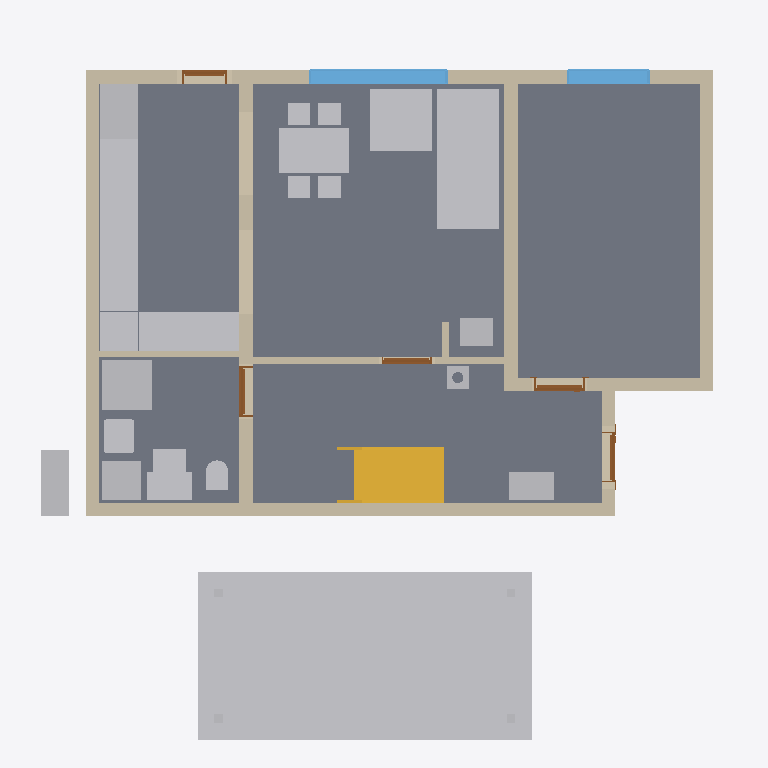
Plan cut of the same IFC building model at storey 'Foundations' (level 0.00 m, cut at 1.40 m), seen from above with north up, elements coloured by IFC class: 24 other elements (light grey), 11 walls (beige), 5 doors (brown), 4 slabs (grey), 2 windows (light blue), 1 stair (yellow). Cut surfaces are drawn darker.
Extent 12.3 m × 12.8 m × 9.9 m (x, y, z). Storeys (14): Foundations at 0.00 m; Ground floor at 0.00 m; Upper floor at 3.06 m; Roof - -1: Thermal insulation under rafters at 3.06 m; Roof - -2: Vapour barrier at 3.06 m; Roof - -3: Gypsum plasterboard at 3.06 m; Roof - 0: Rafters at 3.06 m; Roof - 0a: Collar ties at 3.06 m; Roof - +1: Wood fiberboard at 3.06 m; Roof - +2: Underlay at 3.06 m; Roof - +3: Counter-battens at 3.06 m; Roof - +4: Tile battens at 3.06 m; Roof - +5: Tiles at 3.06 m; Roof - +6: Windows at 3.06 m. Elements (461): 295 IfcBeam, 73 IfcSlab, 30 IfcWall, 17 IfcFurniture, 9 IfcWindow, 8 IfcDoor, 8 IfcFooting, 7 IfcCovering, 6 IfcBuildingElementProxy, 5 IfcSanitaryTerminal, 2 IfcStair, 1 IfcChimney.

HEADER;
FILE_DESCRIPTION(('ViewDefinition[DesignTransferView]'),'2;1');
FILE_NAME('/dev/null','2026-10-20T06:59:05+02:00',(''),(''),'IfcOpenShell 0.8.5','IfcOpenShell 0.8.5','Nobody');
FILE_SCHEMA(('IFC4'));
ENDSEC;
DATA;
#1=IFCPROJECT('31nD3JuRv7RPLnp$B_oEu5',$,'My house',$,$,$,$,(#10,#15),#5);
#19=IFCSITE('1s0eUDHPD3bxjl0pjg52oS',$,'Site',$,$,#34655,$,$,$,$,$,$,$,$);
#20=IFCBUILDING('0JTXZQzRXAWvqqWqgLnsPu',$,'My house',$,$,#34660,$,$,$,$,$,$);
#33=IFCBUILDINGSTOREY('2OzLpnyQ12Sw8NIhJp1Hi6',$,'Foundations',$,$,#34695,$,$,$,0.0);
#40=IFCBUILDINGSTOREY('2dgm0hpef8wRTn1UQaq13z',$,'Ground floor',$,$,#34700,$,$,$,0.0);
#46=IFCBUILDINGSTOREY('2kWmyNyRv799g_QGn896Lw',$,'Upper floor',$,$,#34705,$,$,$,3.06);
#16045=IFCBUILDINGSTOREY('1LBwCwGFXF1Aj03zGOcpYj',$,'Roof - -1: Thermal insulation under rafters','Visibility container for Thermal insulation under rafters','ROOF_LAYER',#34710,$,$,$,3.06);
#16051=IFCBUILDINGSTOREY('1my8W_mbr03hSBbBtBJ8m5',$,'Roof - -2: Vapour barrier','Visibility container for Vapour barrier','ROOF_LAYER',#34715,$,$,$,3.06);
#16057=IFCBUILDINGSTOREY('2EtsJbMyjCZ9fwMbG5hj4g',$,'Roof - -3: Gypsum plasterboard','Visibility container for Gypsum plasterboard','ROOF_LAYER',#34720,$,$,$,3.06);
#16063=IFCBUILDINGSTOREY('1ZVUOzj0596epWEmVPUzTP',$,'Roof - 0: Rafters','Visibility container for Rafters','ROOF_LAYER',#34725,$,$,$,3.06);
#16069=IFCBUILDINGSTOREY('0AFGppyQf6Chs2RRfFA4O7',$,'Roof - 0a: Collar ties','Visibility container for Collar ties','ROOF_LAYER',#34730,$,$,$,3.06);
#16075=IFCBUILDINGSTOREY('03irfPILrAMuHGIuEcXijv',$,'Roof - +1: Wood fiberboard','Visibility container for Wood fiberboard','ROOF_LAYER',#34735,$,$,$,3.06);
#16081=IFCBUILDINGSTOREY('0hYuaf5Rn8CuOEow7SMQWg',$,'Roof - +2: Underlay','Visibility container for Roofing underlay','ROOF_LAYER',#34740,$,$,$,3.06);
#16087=IFCBUILDINGSTOREY('2Yn0zGcBrBXw5YXk8Bq8Li',$,'Roof - +3: Counter-battens','Visibility container for Counter-battens','ROOF_LAYER',#34745,$,$,$,3.06);
#16093=IFCBUILDINGSTOREY('0f9qlY_l99Lg9SAD_BW0tf',$,'Roof - +4: Tile battens','Visibility container for Tile battens','ROOF_LAYER',#34750,$,$,$,3.06);
#16099=IFCBUILDINGSTOREY('11lPEkx_TAlxRjp9IZkFl1',$,'Roof - +5: Tiles','Visibility container for Roof tiles','ROOF_LAYER',#34755,$,$,$,3.06);
#16105=IFCBUILDINGSTOREY('3zngwTJLbE1usBFUynPP34',$,'Roof - +6: Windows','Visibility container for Roof windows','ROOF_LAYER',#34760,$,$,$,3.06);
#125=IFCSLAB('2euD3$LwTADfHv$Z$lGp5a',$,'Kuchyn',$,$,#36455,#137,$,$);
#32244=IFCBUILDINGELEMENTPROXY('0JTh5pvS51LwxsEJ$tgmSj',$,'Garage floor',$,'BOX',#34690,#32258,$,.USERDEFINED.);
#80=IFCSLAB('1VIN6Ry7P71Q_TJf92P9Kw',$,'Pokoj',$,$,#36450,#93,$,$);
#158=IFCSLAB('26taqX16f9Cw1g95dWE97D',$,'Chodba',$,$,#36460,#170,$,$);
#191=IFCSLAB('3v6aIxhxX19OR$CXz8_WVu',$,'Koupelna',$,$,#36465,#203,$,$);
#3195=IFCFURNITURE('0sit8eygPCYOhLC7P_IZHm',$,'Gauc',$,$,#37025,#3204,$,$);
#289=IFCWALL('3TBKTWDdL3H8xI0VvN0$Oy',$,'Wall 1',$,$,#36825,#310,$,$);
#315=IFCWALL('3NoeDD4njBwhG2qknKpTWn',$,'Wall 2',$,$,#36830,#335,$,$);
#440=IFCWALL('2pIdKvR9v8SB6L0k8fcCqP',$,'Wall 7',$,$,#36855,#460,$,$);
#340=IFCWALL('13SghnlVj6eQB$joUOWK1J',$,'Wall 3',$,$,#36835,#360,$,$);
#4149=IFCSTAIR('22w1zvJg10AgvxSMhovFP1',$,'Main stair',$,$,#36815,$,$,.STRAIGHT_RUN_STAIR.);
#4908=IFCFURNITURE('34_fyWZkH0xOIm5PQXLX7K',$,'Stul',$,$,#37070,#4917,$,$);
#4529=IFCFURNITURE('3kpCmPktL8uwIwgCgG0tr2',$,'Kuch.?Linka',$,'Kuch.?Linka',#37060,#4541,$,.USERDEFINED.);
#415=IFCWALL('2yRoqLBrrANPMNHCWT3VAW',$,'Wall 6',$,$,#36850,#435,$,$);
#365=IFCWALL('3785DZ8dzEGwa$v$d31kES',$,'Wall 4',$,$,#36840,#385,$,$);
#3287=IFCFURNITURE('1z3dJx_VD319R3__R47s_C',$,'Gauc',$,$,#37030,#3296,$,$);
#3421=IFCSANITARYTERMINAL('16fBwq7jr4URe$XHHuArCu',$,'Sprcha',$,$,#36980,#3430,$,$);
#4563=IFCFURNITURE('0enSPK4TfCxelbDpecRMtz',$,'Kuch.?Linka',$,'Kuch.?Linka',#37065,#4575,$,.USERDEFINED.);
#4461=IFCFURNITURE('3DXAQiIV98Cxqr4BctiZeF',$,'Lednice',$,'Lednice',#37050,#4473,$,.USERDEFINED.);
#911=IFCWINDOW('3QlbHBuST9C85MtTa2av7r',$,'Window 2',$,$,#40280,#912,$,1.375,2.5,.WINDOW.,.SINGLE_PANEL.,$);
#1333=IFCWALL('2qMVyjcPDAOgt0uSkkmqQR',$,'Wall 8',$,$,#36860,#1353,$,$);
#2930=IFCFURNITURE('29fdt3fC93fBZ7i0qnCgws',$,'Tepelné?Čerpadlo',$,'Tepelné?Čerpadlo',#37000,#2942,$,.USERDEFINED.);
#3000=IFCFURNITURE('0Qra5GAiH9lfASDrQrjNQD',$,'Zásobník?TUV',$,'Zásobník?TUV',#37010,#3012,$,.USERDEFINED.);
#4393=IFCFURNITURE('34dcOPAkrFM9EBXQcNEpit',$,'Dřez',$,'Dřez',#37040,#4405,$,.USERDEFINED.);
#4427=IFCFURNITURE('3OI3wvnnfDcP9$WSSZ3XoC',$,'Myčka',$,'Myčka',#37045,#4439,$,.USERDEFINED.);
#4495=IFCFURNITURE('0a$diGqj92lA0t66wnc2hg',$,'Sporák',$,'Sporák',#37055,#4507,$,.USERDEFINED.);
#3545=IFCWALL('03az3OrW9E8fD5OYfo47La',$,'Wall 10',$,$,#36910,#3565,$,$);
#390=IFCWALL('2PGhcfEk98v8liOqb138Rz',$,'Wall 5',$,$,#36845,#410,$,$);
#2965=IFCFURNITURE('0igxeduov1dPhmdg38tPcH',$,'Rozvaděč',$,'Rozvaděč',#37005,#2977,$,.USERDEFINED.);
#1007=IFCWINDOW('1TJHZsPsXClQOt9Qa_oQ3Q',$,'Window 3',$,$,#40285,#1008,$,1.375,1.5,.WINDOW.,.SINGLE_PANEL.,$);
#3035=IFCFURNITURE('3N23vqmgbBf9INdm_Ve8ym',$,'Hydro-?box',$,'Hydro-?box',#37015,#3047,$,.USERDEFINED.);
#3359=IFCSANITARYTERMINAL('263$jVOVb4dutEh59hfIb8',$,'Umyv',$,$,#36975,#3368,$,$);
#4358=IFCFURNITURE('0OdQmIzRXA5R0L0ags4H2g',$,'Kamna',$,'Kamna',#37035,#4370,$,.USERDEFINED.);
#2904=IFCWALL('27ugIkBZHFrwrU6fICqSRN',$,'Wall 9',$,$,#36905,#2925,$,$);
#3070=IFCFURNITURE('0gkalGBHr9pQDppXaTuYgD',$,'Vodo-?měr',$,'Vodo-?měr',#37020,#3082,$,.USERDEFINED.);
#3523=IFCSANITARYTERMINAL('2eORIkRgz6QOKAhk6tO27s',$,'WC',$,$,#36985,#3532,$,$);
#4328=IFCCHIMNEY('3mVaWnG7PEpgpz4X3$mOXp',$,'Main chimney',$,$,#36365,#4348,$,.NOTDEFINED.);
#3765=IFCDOOR('34X_i$$Kr7jOunycqkxZUx',$,'Door 4',$,$,#40250,#3775,$,2.11,0.9,.DOOR.,.SINGLE_SWING_LEFT.,$);
#3989=IFCDOOR('2kEfBlB4r9CPpv_cJDXKMq',$,'Door 5',$,$,#40255,#3999,$,2.11,0.9,.DOOR.,.SINGLE_SWING_LEFT.,$);
#3613=IFCDOOR('0hSkOBlK5EMxy1_376ciEZ',$,'Door 3',$,$,#40245,#3623,$,2.11,0.9,.DOOR.,.SINGLE_SWING_RIGHT.,$);
#1103=IFCDOOR('0XnOkXOHL9mxldlJdZa8id',$,'Door 2',$,$,#40240,#1113,$,2.0,0.8,.DOOR.,.SINGLE_SWING_LEFT.,$);
#3570=IFCWALL('0muAZUkNfAYAOYOmF9mpHs',$,'Wall 11',$,$,#36915,#3590,$,$);
#660=IFCDOOR('01b0eDs41DQBiUn2i0I1P7',$,'Door 1',$,$,#40235,#670,$,2.11,0.9,.DOOR.,.SINGLE_SWING_LEFT.,$);
#32163=IFCBUILDINGELEMENTPROXY('3L$2uwGzb2axPk41cOiTnK',$,'Garage post 2',$,'BOX',#34670,#32177,$,.USERDEFINED.);
#32143=IFCBUILDINGELEMENTPROXY('3rSHHppun1qRESM_LfO1j4',$,'Garage post 1',$,'BOX',#34665,#32158,$,.USERDEFINED.);
#32182=IFCBUILDINGELEMENTPROXY('1ZV75xonjEFejOT3WgBWCg',$,'Garage post 3',$,'BOX',#34675,#32196,$,.USERDEFINED.);
#32201=IFCBUILDINGELEMENTPROXY('2lo9xtDXL5fgssy1e2sdtO',$,'Garage post 4',$,'BOX',#34680,#32215,$,.USERDEFINED.);
ENDSEC;
